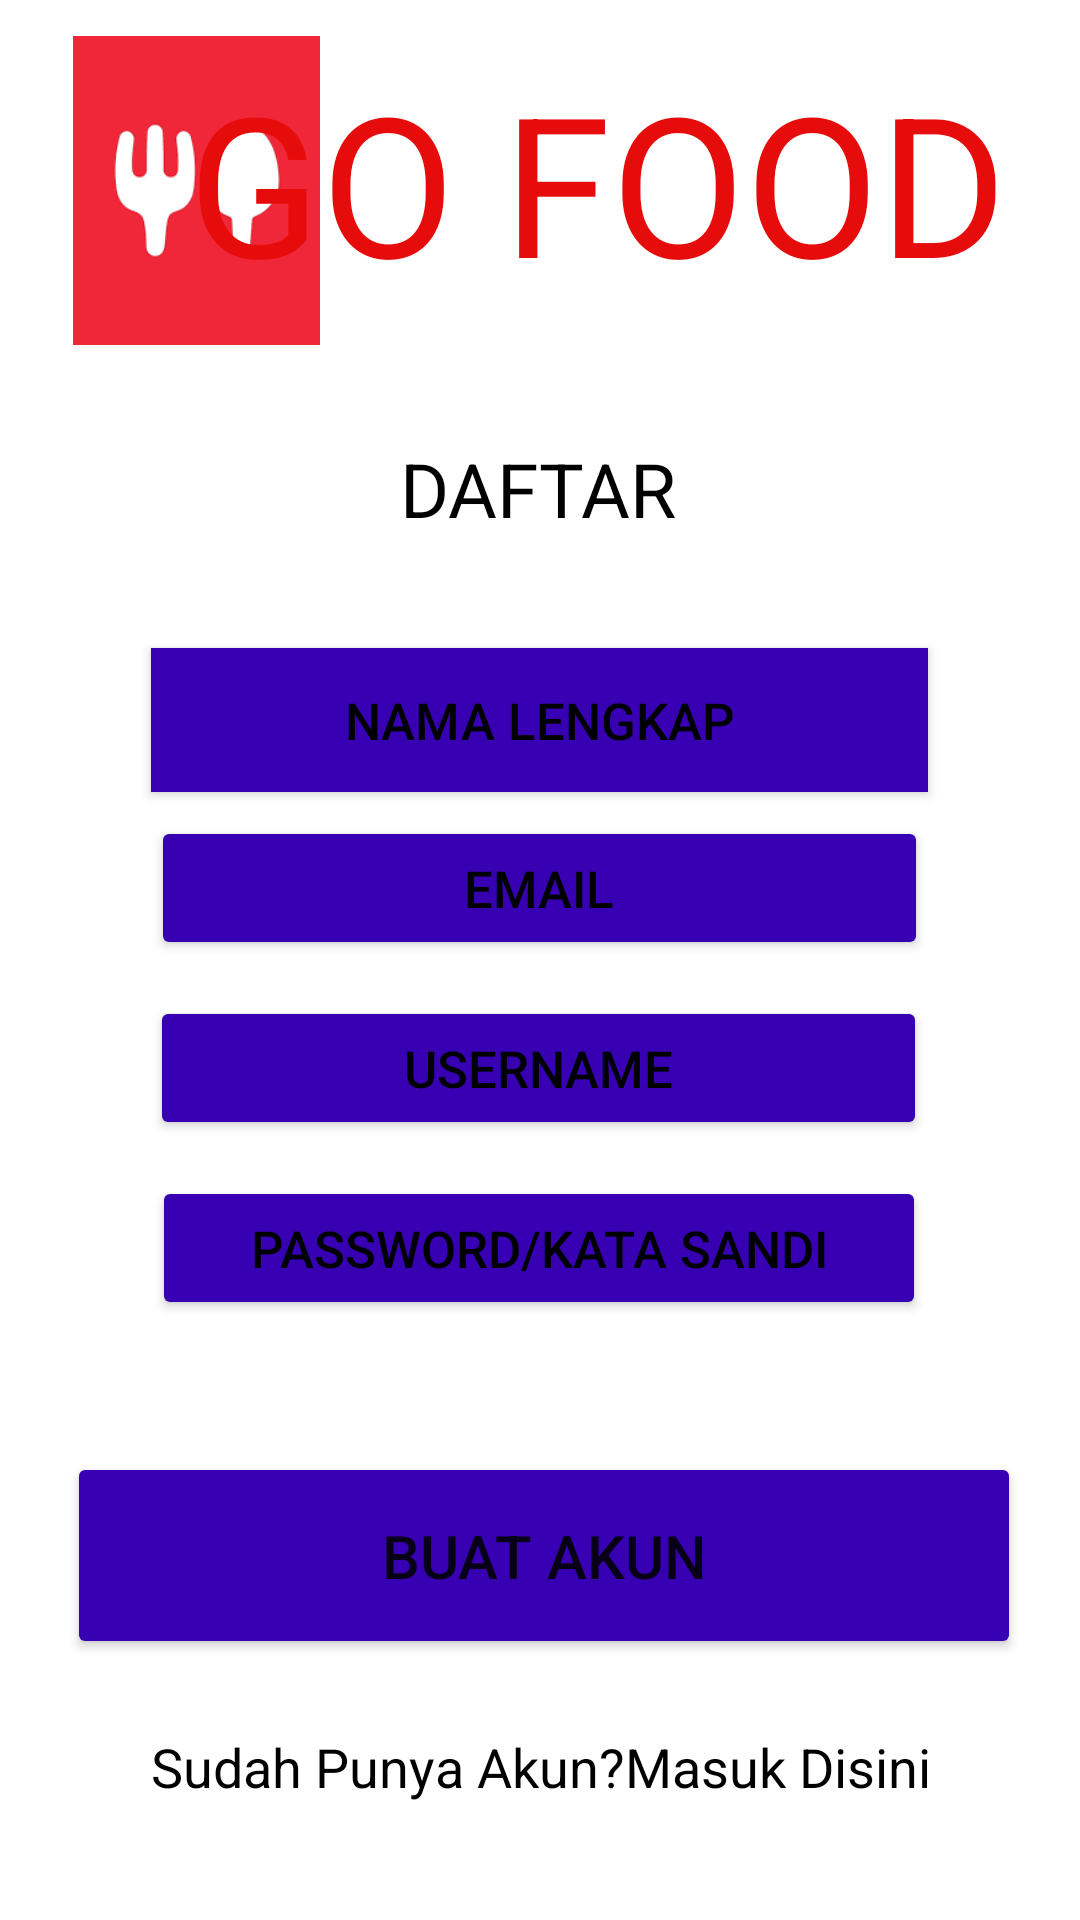

The Android layout XML behind this screen, and the referenced resources:
<!-- AndroidManifest.xml: application theme Theme.AplikasiGofood -->
<!-- res/layout/activity_second.xml -->
<?xml version="1.0" encoding="utf-8"?>
<androidx.constraintlayout.widget.ConstraintLayout xmlns:android="http://schemas.android.com/apk/res/android"
    xmlns:app="http://schemas.android.com/apk/res-auto"
    xmlns:tools="http://schemas.android.com/tools"
    android:layout_width="match_parent"
    android:layout_height="match_parent"
    tools:context=".SecondActivity">

    <View
        android:id="@+id/view2"
        android:layout_width="417dp"
        android:layout_height="118dp"
        android:background="@drawable/Rectangle1"
        app:layout_constraintEnd_toEndOf="parent"
        app:layout_constraintStart_toStartOf="parent"
        app:layout_constraintTop_toTopOf="parent" />

    <ImageView
        android:id="@+id/imageView6"
        android:layout_width="131dp"
        android:layout_height="103dp"
        android:layout_marginTop="12dp"
        app:layout_constraintEnd_toEndOf="parent"
        app:layout_constraintHorizontal_bias="0.0"
        app:layout_constraintStart_toStartOf="parent"
        app:layout_constraintTop_toTopOf="@+id/view2"
        app:srcCompat="@drawable/gofood1" />

    <TextView
        android:id="@+id/textView4"
        android:layout_width="322dp"
        android:layout_height="89dp"
        android:layout_marginTop="16dp"
        android:gravity="center"
        android:text="GO FOOD"
        android:textColor="#E60C0C"
        android:textSize="65sp"
        app:layout_constraintEnd_toEndOf="parent"
        app:layout_constraintHorizontal_bias="1.0"
        app:layout_constraintStart_toStartOf="parent"
        app:layout_constraintTop_toTopOf="@+id/view2" />

    <View
        android:id="@+id/view4"
        android:layout_width="417dp"
        android:layout_height="118dp"
        android:background="@drawable/Rectangle2"
        app:layout_constraintBottom_toBottomOf="parent"
        app:layout_constraintEnd_toEndOf="parent"
        app:layout_constraintStart_toStartOf="parent" />

    <TextView
        android:id="@+id/textView5"
        android:layout_width="178dp"
        android:layout_height="42dp"
        android:layout_marginTop="24dp"
        android:gravity="center"
        android:text="DAFTAR"
        android:textColor="@color/black"
        android:textSize="25sp"
        app:layout_constraintEnd_toEndOf="parent"
        app:layout_constraintHorizontal_bias="0.497"
        app:layout_constraintStart_toStartOf="parent"
        app:layout_constraintTop_toBottomOf="@+id/view2" />

    <Button
        android:id="@+id/btn_finish_activity"
        android:layout_width="318dp"
        android:layout_height="69dp"
        android:layout_marginTop="44dp"
        android:text="Buat Akun"
        android:textSize="20sp"
        app:backgroundTint="@color/purple_700"
        app:layout_constraintEnd_toEndOf="parent"
        app:layout_constraintHorizontal_bias="0.53"
        app:layout_constraintStart_toStartOf="parent"
        app:layout_constraintTop_toBottomOf="@+id/button10" />

    <TextView
        android:id="@+id/textView6"
        android:layout_width="297dp"
        android:layout_height="38dp"
        android:layout_marginBottom="32dp"
        android:gravity="center"
        android:text="Sudah Punya Akun?Masuk Disini"
        android:textColor="@color/black"
        android:textSize="18sp"
        app:layout_constraintBottom_toBottomOf="parent"
        app:layout_constraintEnd_toEndOf="parent"
        app:layout_constraintStart_toStartOf="parent" />

    <Button
        android:id="@+id/button3"
        android:layout_width="259dp"
        android:layout_height="48dp"
        android:layout_marginTop="32dp"
        android:background="@color/black"
        android:text="Nama Lengkap"
        android:textColor="@color/black"
        android:textSize="17sp"
        app:backgroundTint="@color/purple_700"
        app:layout_constraintEnd_toEndOf="parent"
        app:layout_constraintHorizontal_bias="0.498"
        app:layout_constraintStart_toStartOf="parent"
        app:layout_constraintTop_toBottomOf="@+id/textView5"
        app:strokeColor="@color/black" />

    <Button
        android:id="@+id/button8"
        android:layout_width="259dp"
        android:layout_height="48dp"
        android:layout_marginTop="8dp"
        android:text="email"
        android:textColor="@color/black"
        android:textSize="17sp"
        app:backgroundTint="@color/purple_700"
        app:layout_constraintEnd_toEndOf="parent"
        app:layout_constraintHorizontal_bias="0.498"
        app:layout_constraintStart_toStartOf="parent"
        app:layout_constraintTop_toBottomOf="@+id/button3" />

    <Button
        android:id="@+id/button9"
        android:layout_width="259dp"
        android:layout_height="48dp"
        android:layout_marginTop="12dp"
        android:text="Username"
        android:textColor="@color/black"
        android:textSize="17sp"
        app:backgroundTint="@color/purple_700"
        app:layout_constraintEnd_toEndOf="parent"
        app:layout_constraintHorizontal_bias="0.496"
        app:layout_constraintStart_toStartOf="parent"
        app:layout_constraintTop_toBottomOf="@+id/button8" />

    <Button
        android:id="@+id/button10"
        android:layout_width="258dp"
        android:layout_height="48dp"
        android:layout_marginTop="12dp"
        android:text="password/kata sandi"
        android:textColor="@color/black"
        android:textSize="17sp"
        app:backgroundTint="@color/purple_700"
        app:layout_constraintEnd_toEndOf="parent"
        app:layout_constraintHorizontal_bias="0.498"
        app:layout_constraintStart_toStartOf="parent"
        app:layout_constraintTop_toBottomOf="@+id/button9" />
</androidx.constraintlayout.widget.ConstraintLayout>
<!-- resources referenced by this layout -->
<resources>
  <color name="black">#FF000000</color>
  <color name="purple_700">#FF3700B3</color>
  <!-- drawable gofood1: png bitmap (drawable, 3741 bytes) -->
  <style name="Theme.AplikasiGofood" parent="Theme.MaterialComponents.DayNight.DarkActionBar">
          
          <item name="colorPrimary">@color/purple_500</item>
          <item name="colorPrimaryVariant">@color/purple_700</item>
          <item name="colorOnPrimary">@color/white</item>
          
          <item name="colorSecondary">@color/teal_200</item>
          <item name="colorSecondaryVariant">@color/teal_700</item>
          <item name="colorOnSecondary">@color/black</item>
          
          <item name="android:statusBarColor" tools:targetApi="l">?attr/colorPrimaryVariant</item>
          
      </style>
  <color name="purple_500">#FF6200EE</color>
  <color name="white">#FFFFFFFF</color>
  <color name="teal_200">#FF03DAC5</color>
  <color name="teal_700">#0E18DC</color>
</resources>
